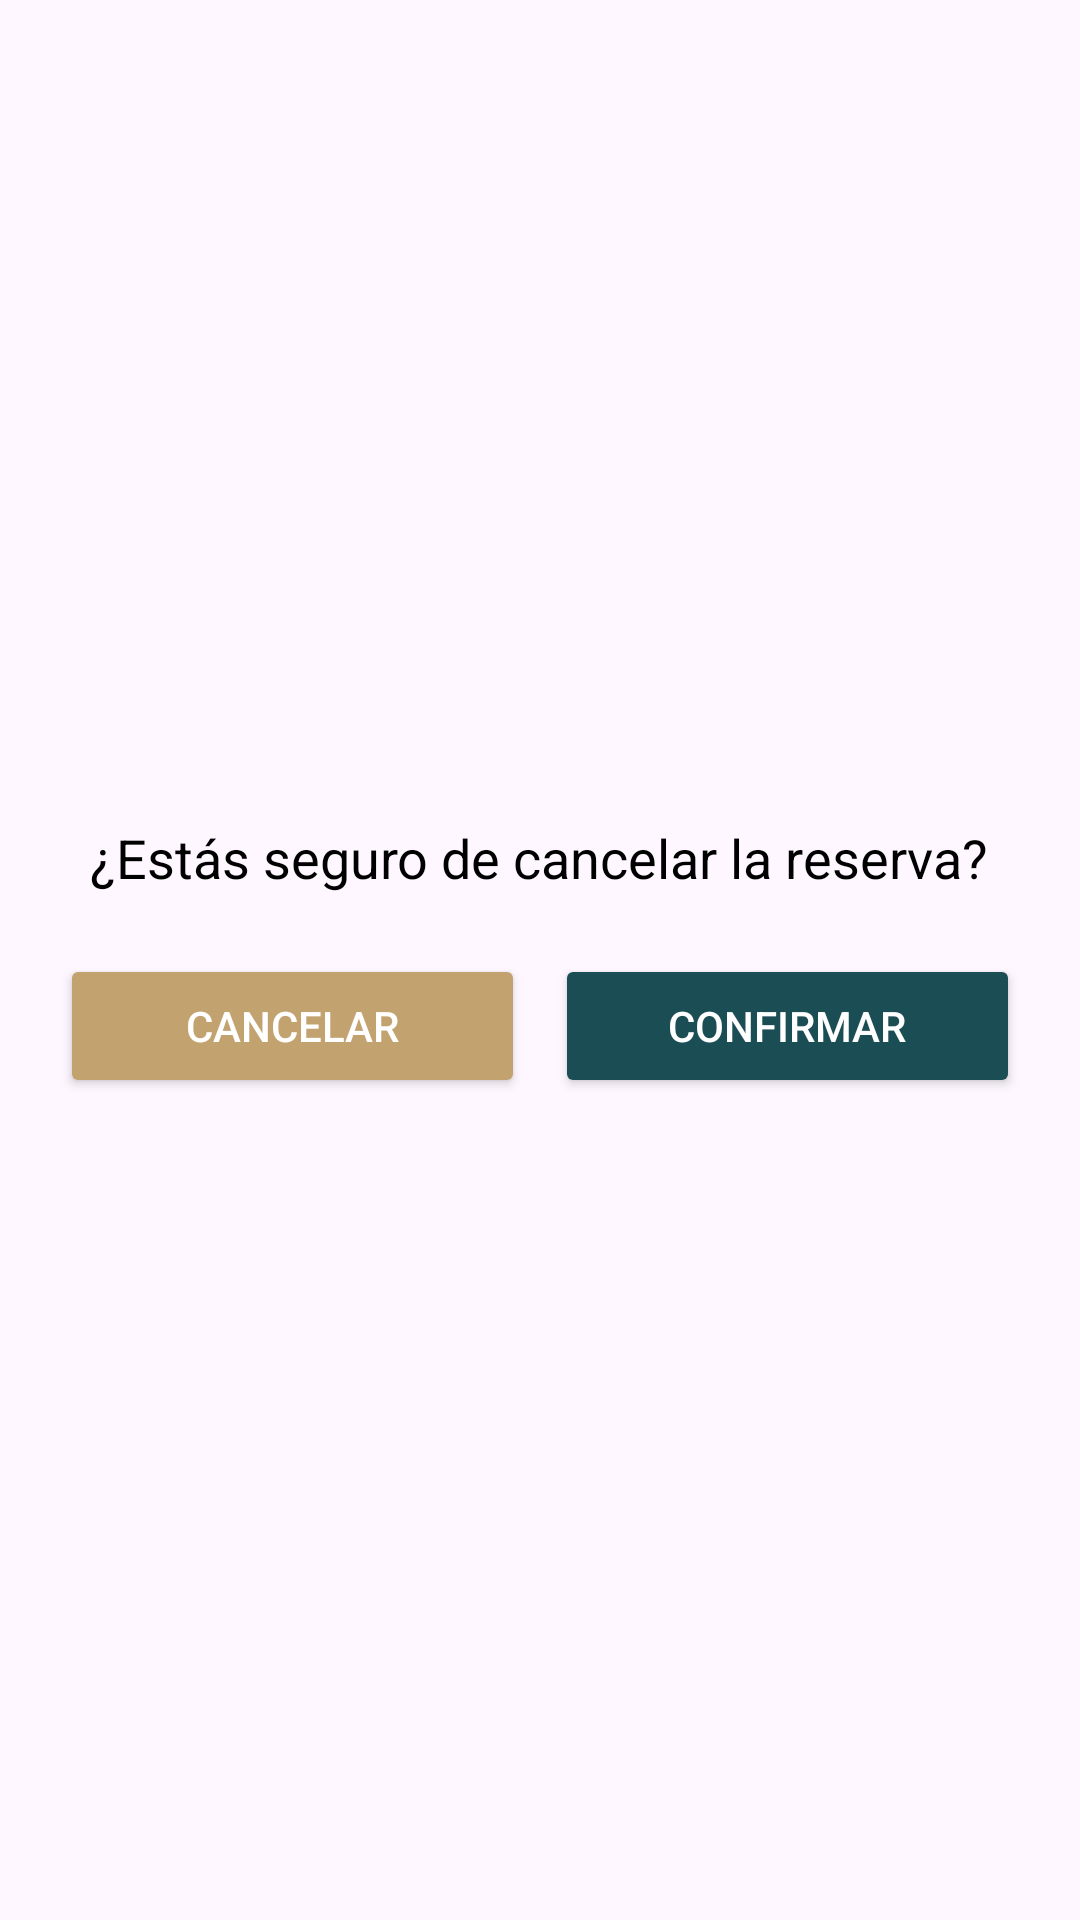

Android layout source for this screen:
<!-- AndroidManifest.xml: application theme Theme.AlmondiRes -->
<!-- res/layout/dialog_confirmacion.xml -->
<?xml version="1.0" encoding="utf-8"?>
<LinearLayout xmlns:android="http://schemas.android.com/apk/res/android"
    android:layout_width="match_parent"
    android:layout_height="wrap_content"
    android:orientation="vertical"
    android:padding="20dp"
    android:gravity="center">

    <TextView
        android:id="@+id/txtMensaje"
        android:layout_width="wrap_content"
        android:layout_height="wrap_content"
        android:text="@string/pregunta_cancelar"
        android:textSize="18sp"
        android:textColor="@color/black"
        android:textAlignment="center"
        android:layout_marginBottom="20dp"/>

    <LinearLayout
        android:layout_width="match_parent"
        android:layout_height="wrap_content"
        android:orientation="horizontal"
        android:gravity="center">

        <Button
            android:id="@+id/btnDialogCancelar"
            android:layout_width="0dp"
            android:layout_height="wrap_content"
            android:layout_weight="1"
            android:text="@string/boton_cancelar"
            android:backgroundTint="@color/accent"
            android:textColor="@color/white"
            android:layout_marginEnd="10dp"/>

        <Button
            android:id="@+id/btnDialogConfirmar"
            android:layout_width="0dp"
            android:layout_height="wrap_content"
            android:layout_weight="1"
            android:text="@string/confirmar"
            android:backgroundTint="@color/primary"
            android:textColor="@color/white"/>

    </LinearLayout>

</LinearLayout>
<!-- resources referenced by this layout -->
<resources>
  <color name="accent">#C2A370</color>
  <color name="black">#FF000000</color>
  <color name="primary">#1B4D54</color>
  <color name="white">#FFFFFFFF</color>
  <string name="boton_cancelar">Cancelar</string>
  <string name="confirmar">Confirmar</string>
  <string name="pregunta_cancelar">¿Estás seguro de cancelar la reserva?</string>
  <style name="Theme.AlmondiRes" parent="Base.Theme.AlmondiRes" />
  <style name="Base.Theme.AlmondiRes" parent="Theme.Material3.DayNight.NoActionBar">
          
          
      </style>
</resources>
